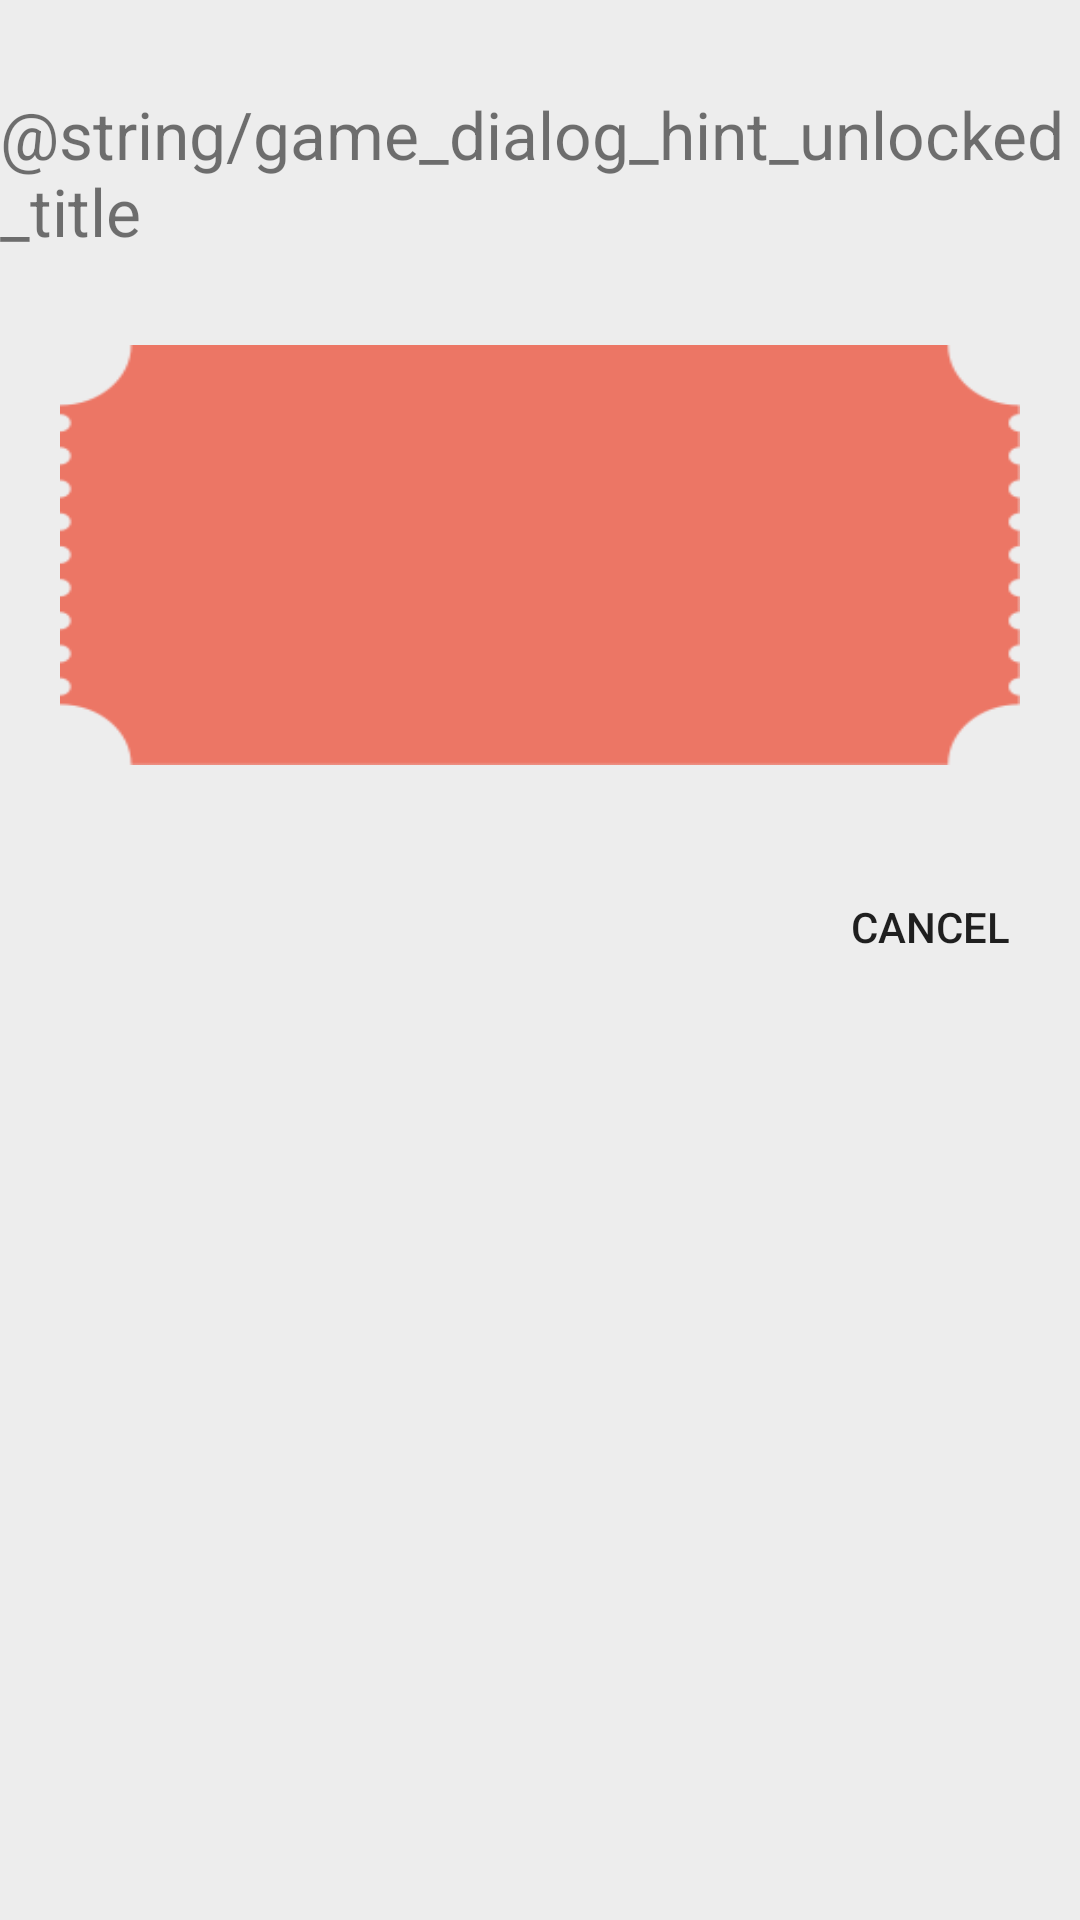

Produce the Android XML layout that renders to this screen, including the resource entries it uses.
<!-- AndroidManifest.xml: application theme AppThemeNoActionBar -->
<!-- res/layout/fragment_game_hint_unlocked.xml -->
<?xml version="1.0" encoding="utf-8"?>
<LinearLayout xmlns:android="http://schemas.android.com/apk/res/android"
    android:id="@+id/game_dialog_hint"
    android:layout_width="wrap_content"
    android:layout_height="wrap_content"
    android:orientation="vertical"
    android:layout_gravity="center"
    android:background="@color/colorModalBackground">


    <TextView
        android:layout_width="wrap_content"
        android:layout_height="wrap_content"
        android:text="@string/game_dialog_hint_unlocked_title"
        android:id="@+id/game_dialog_title_unlockedhint"
        android:layout_marginTop="30dp"
        android:gravity="center_vertical"
        android:textSize="22sp"
        android:layout_gravity="center_horizontal"
        android:layout_marginBottom="30dp" />

    <TextView
        android:layout_width="wrap_content"
        android:layout_height="140dp"
        android:id="@+id/game_dialog_hint_text"
        android:background="@drawable/hint_ticket"
        android:gravity="center_vertical"
        android:text=""
        android:textAlignment="center"
        android:textColor="@color/colorButtonTextWhite"
        android:layout_gravity="center_horizontal"
        android:layout_marginRight="20dp"
        android:layout_marginLeft="20dp" />


    <Button
        android:layout_width="100dp"
        android:layout_height="wrap_content"
        android:text="Cancel"
        android:gravity="center_vertical"
        android:id="@+id/game_dialog_button_unlockedhint"
        android:background="@color/colorModalBackground"
        style="?android:attr/borderlessButtonStyle"
        android:layout_gravity="bottom|right"
        android:textAlignment="center"
        android:layout_marginTop="30dp" />

</LinearLayout>
<!-- resources referenced by this layout -->
<resources>
  <color name="colorButtonTextWhite">#ffffff</color>
  <color name="colorModalBackground">#ededed</color>
  <!-- drawable hint_ticket: png bitmap (drawable, 6255 bytes) -->
  <style name="AppThemeNoActionBar" parent="Theme.AppCompat.Light.NoActionBar">
          <item name="colorPrimary">@color/colorPrimary</item>
          <item name="colorPrimaryDark">@color/colorPrimaryDark</item>
          <item name="colorAccent">@color/colorAccent</item>
      </style>
  <color name="colorPrimary">#302e37</color>
  <color name="colorPrimaryDark">#303F9F</color>
  <color name="colorAccent">#FF4081</color>
</resources>
